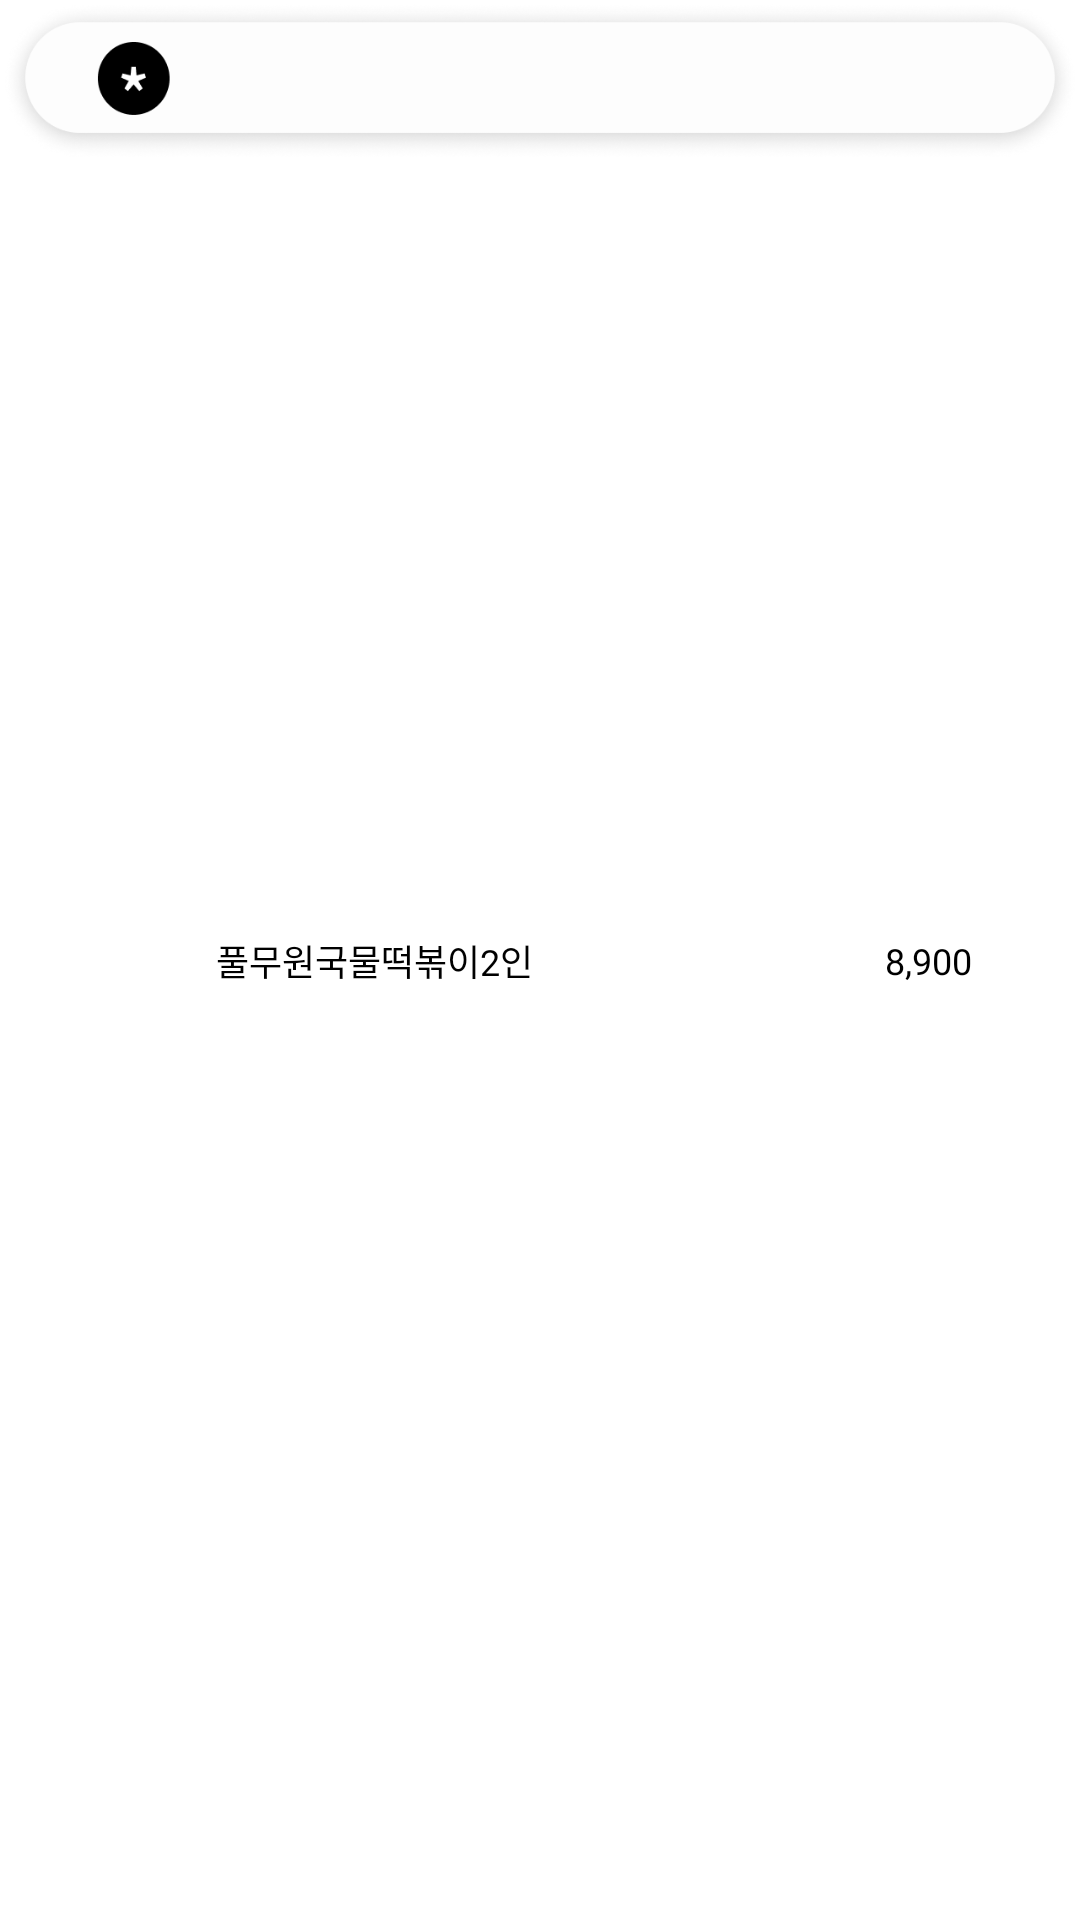

Android layout source for this screen:
<!-- AndroidManifest.xml: application theme Theme.OneByOne -->
<!-- res/layout/activity_camera_add_sale_item.xml -->
<?xml version="1.0" encoding="utf-8"?>
<androidx.constraintlayout.widget.ConstraintLayout xmlns:android="http://schemas.android.com/apk/res/android"
                                                   xmlns:app="http://schemas.android.com/apk/res-auto"
                                                   android:layout_width="match_parent"
                                                   android:layout_height="wrap_content">

    <androidx.constraintlayout.widget.Guideline
            android:id="@+id/guide1"
            android:layout_width="1dp"
            android:layout_height="0dp"
            android:orientation="vertical"
            app:layout_constraintBottom_toBottomOf="parent"
            app:layout_constraintGuide_percent="0.2"
            app:layout_constraintTop_toTopOf="parent" />

    <androidx.constraintlayout.widget.Guideline
            android:id="@+id/guide2"
            android:layout_width="1dp"
            android:layout_height="0dp"
            android:orientation="vertical"
            app:layout_constraintBottom_toBottomOf="parent"
            app:layout_constraintGuide_percent="0.9"
            app:layout_constraintTop_toTopOf="parent" />

    <androidx.appcompat.widget.AppCompatCheckBox
            android:id="@+id/cameraAddLabelButton"
            android:layout_width="0dp"
            android:layout_height="54dp"
            android:background="@drawable/cameraadd_sale_btn"
            android:button="@null"
            android:maxWidth="365.71dp"
            app:layout_constraintEnd_toEndOf="parent"
            app:layout_constraintStart_toStartOf="parent"
            app:layout_constraintTop_toTopOf="parent" />

    <TextView
            android:id="@+id/tvTitle"
            android:layout_width="wrap_content"
            android:layout_height="wrap_content"
            android:layout_gravity="center_vertical"
            android:fontFamily="@font/notocjk_medium"
            android:text="풀무원국물떡볶이2인"
            android:textColor="@color/black"
            android:textSize="12dp"
            app:layout_constraintBottom_toBottomOf="parent"
            app:layout_constraintStart_toStartOf="@id/guide1"
            app:layout_constraintTop_toTopOf="parent" />

    <TextView
            android:id="@+id/tvPrice"
            android:layout_width="wrap_content"
            android:layout_height="wrap_content"
            android:layout_gravity="center_vertical"
            android:fontFamily="@font/notocjk_medium"
            android:text="8,900"
            android:textColor="@color/black"
            android:textSize="12dp"
            app:layout_constraintBottom_toBottomOf="parent"
            app:layout_constraintEnd_toEndOf="@id/guide2"
            app:layout_constraintTop_toTopOf="parent" />

</androidx.constraintlayout.widget.ConstraintLayout>
<!-- resources referenced by this layout -->
<resources>
  <color name="black">#FF000000</color>
  <!-- drawable cameraadd_sale_btn: png bitmap (drawable-v24, 25069 bytes) -->
  <style name="Theme.OneByOne" parent="Theme.MaterialComponents.DayNight.NoActionBar">
          
          <item name="colorPrimary">#309F5D</item>
          <item name="colorPrimaryVariant">#309F5D</item>
          <item name="colorOnPrimary">@color/white</item>
          
          <item name="colorSecondary">#309F5D</item>
          <item name="colorSecondaryVariant">#309F5D</item>
          <item name="colorOnSecondary">@color/black</item>
          
          <item name="android:statusBarColor" tools:targetApi="l">#ffffff</item>
          <item name="android:windowLightStatusBar">true</item>
  
          
      </style>
  <color name="white">#FFFFFFFF</color>
</resources>
